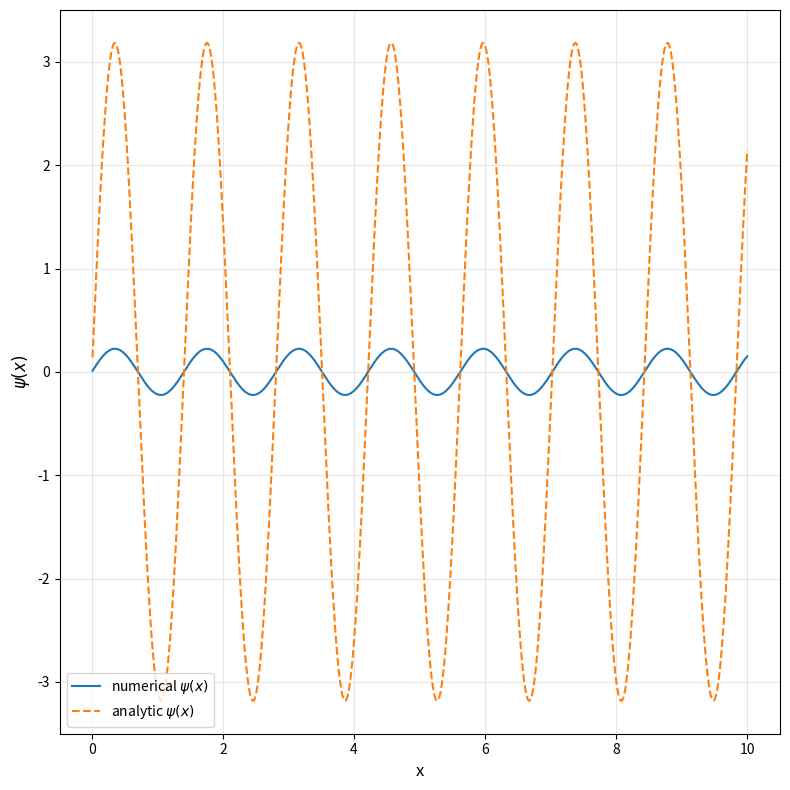

Source code (Python): (Note: this script raises an exception after producing the figure.)
import numpy as np 
import matplotlib.pyplot as plt 
import math 

## PROBLEM 1: QUANTUM MECHANICS ON THE COMPUTER 
## Let φ(x)= dΨ/dx. Then, dφ(x)/dx = -2m * (EΨ(x)-V(x)Ψ(x))

def sch_rhs(t, x, m, E, V, *V_args, **V_kwargs):
    psix = x[0]
    
    dphi = np.zeros(2, dtype=float)
    dphi[0] = x[1]
    dphi[1] = -2*m*((E*psix) - (V(t, *V_args, **V_kwargs)*psix))

    return dphi


def runge_kutta(f, t, h, xn, *f_args, **f_kwargs):
    xn = np.array(xn, dtype=float)
    k1 = f(t, xn, *f_args, **f_kwargs)
    k2 = f(t + h/2, xn + h/2*k1, *f_args, **f_kwargs)
    k3 = f(t + h/2, xn + h/2*k2, *f_args, **f_kwargs)
    k4 = f(t + h, xn + h*k3, *f_args, **f_kwargs)

    xn += h/6 * (k1 + 2*k2 + 2*k3 + k4)
    
    return xn 

def rk_schr(a, b, n, x, filename, corr, m, E, V, *V_args, **V_kwargs): 
    x = np.array(x)
    t = a 
    h = (b-a)/n

    psi_vals = []
    x_vals = []
    corr_vals = []
    for i in range(n): 
        xt = runge_kutta(sch_rhs, t, h, x, m, E, V, *V_args, **V_kwargs)
        t += h
        x = xt 

        x_vals.append(t)
        psi_vals.append(xt[0])
        corr_vals.append(corr(t, E))

    plt.figure(figsize=(8, 8))


    plt.plot(x_vals, psi_vals, label="numerical $\psi(x)$")
    plt.plot(x_vals, corr_vals, label="analytic $\psi(x)$", linestyle="--")

    plt.xlabel('x', fontsize=12)
    plt.ylabel('$\psi(x)$', fontsize=12)
    plt.legend(fontsize=10)
    plt.grid(True, alpha=0.3)
    plt.tight_layout()
    plt.savefig(f'./Homeworks/{filename}', dpi=300)

    return x

def rk_isw(E, a, b, n, x, m, V, *V_args, **V_kwargs): 
    x = np.array(x)
    t = a 
    h = (b-a)/n

    for i in range(n): 
        xt = runge_kutta(sch_rhs, t, h, x, m, E, V, *V_args, **V_kwargs)
        t += h
        x = xt 

    return x[0]

def rk_isw_der(E, a, b, n, x, m, V, *V_args, **V_kwargs): 
    x = np.array(x)
    t = a 
    h = (b-a)/n

    for i in range(n): 
        xt = runge_kutta(sch_rhs, t, h, x, m, E, V, *V_args, **V_kwargs)
        t += h
        x = xt 

    return x[1]


def find_a (a_max, E, n, x, m, V, *V_args, threshold=1e-5):
    x0 = 0.01   
    
    while x0 <= a_max:
        a = x0 
        b = a + 0.001 

        if abs(rk_isw_der(E, -a, 0, n, x, m, V, *V_args)) < threshold: 
            return a

        if rk_isw_der(E, -a, 0, n, x, m, V, *V_args)*rk_isw_der(E, -b, 0, n, x, m, V, *V_args) < 0: 
            while abs(a-b) > threshold:
                mid = (a+b)/2
                fmid = rk_isw_der(E, -mid, 0, n, x, m, V, *V_args)
                if fmid == 0: 
                    break
                if rk_isw_der(E, -a, 0, n, x, m, V, *V_args)*fmid < 0: 
                    b = mid 
                elif rk_isw_der(E, -b, 0, n, x, m, V, *V_args)*fmid < 0:
                    a = mid 

            return mid 
        
        x0 += 0.01 

# Run RK4 for this problem 
n = 1000
m = 1

def test_V1(x): return 0 
def corr1(x, E): return 3.183098861837903*np.sin(np.sqrt(2*E)*x)
def test_V2(x, m, w): return m*(w**2)*(x**2)/2
def corr2_gs(x, E0): 
    w = 2*E0 
    return 27275.403313676434*np.exp(-(m*w*x**2)/2)

x1_init = [0, 1]

E = 10
# normalization constant 0.22360679699168837
rk_schr(0, 10, n, x1_init, "free_system", corr1, m, E, test_V1)
E = (np.pi**2)/200
# normalization constant 3.183098861837903
rk_schr(0, 10, n, x1_init, "free_system_E2", corr1, m, E, test_V1)

w = 1 
E0 = w/2

x2_init = [0, 1]

a_ground = find_a(10, E0, n, x2_init, m, test_V2, m, w)
rk_schr(-a_ground, a_ground, n, x2_init, "sho", corr2_gs, m, E0, test_V2, m, w)
# Plotting multiples of E0 give excited states of the SHO. 

rk_schr(-a_ground, a_ground, n, x2_init, "sho_3E", corr2_gs, m, 3*E0, test_V2, m, w)
rk_schr(-a_ground, a_ground, n, x2_init, "sho_32E", corr2_gs, m, 3.5*E0, test_V2, m, w)

rk_schr(-a_ground, a_ground, n, x2_init, "sho_5E", corr2_gs, m, 5*E0, test_V2, m, w)


## PROBLEM 2: THE SHOOTING METHOD 

w = 1 
E_vals = np.linspace(0, 3*w, 1000)
psi_vals = []

for E in E_vals: 
    psi_vals.append(rk_isw(E, -a_ground, a_ground, n, [0, 1], m, test_V2, m, w))
plt.figure(figsize=(8, 8))


plt.plot(E_vals, psi_vals, label="numerical $\psi(x)$")

plt.xlabel('E', fontsize=12)
plt.ylabel('$\psi(x)$', fontsize=12)
plt.legend(fontsize=10)
plt.grid(True, alpha=0.3)
plt.tight_layout()
plt.savefig(f'./Homeworks/inf_sq', dpi=300)

# bisection 

def root_finder(Emin, Emax, f, *f_args, threshold=1e-5, **fkwargs): 
    x0 = Emin   
    roots = [] 
    while x0 <= Emax:
        a = x0 
        b = a + 0.01 

        if f(a, *f_args, **fkwargs)*f(b, *f_args, **fkwargs) < 0: 
            while abs(a-b) > threshold:
                mid = (a+b)/2
                fmid = f(mid, *f_args, **fkwargs)
                if fmid == 0: 
                    break
                if f(a, *f_args, **fkwargs)*fmid < 0: 
                    b = mid 
                elif f(b, *f_args, **fkwargs)*fmid < 0:
                    a = mid 

            roots.append(mid)
        
        x0 += 0.01 

    return roots 

# shooting method for free system 
E_min = 0
E_max = 31

i_values = [i for i in range(25)]
correct = [(np.pi**2)/(200)*(i+1)**2 for i in range(25)]
E_roots = root_finder(E_min, E_max, rk_isw, 0, 10, n, [0, 1], m, test_V1, threshold=1e-10)

plt.figure(figsize=(8, 8))

plt.plot(i_values, E_roots, label="numerical estimates", marker="o")
plt.plot(i_values, correct, label="predictions", marker="*")

plt.xlabel('n', fontsize=12)
plt.ylabel('$E_n$', fontsize=12)
plt.legend(fontsize=10)
plt.grid(True, alpha=0.3)
plt.tight_layout()
plt.savefig(f'./Homeworks/shooting_zero_free', dpi=300)

    
# shooting method for harmonic oscillator 

E_min = 0
E_max = 37
i_values = [i for i in range(25)]
# will deviate from these values because of the infinite square well 
correct = [w/2*(2*i+1) for i in range(25)]
E_roots = root_finder(E_min, E_max, rk_isw, -a_ground, a_ground, n, [0, 1], m, test_V2, m, w, threshold=1e-10)

plt.figure(figsize=(8, 8))

plt.plot(i_values, E_roots, label="numerical estimates", marker="o")
plt.plot(i_values, correct, label="predictions", marker="*", linestyle="--")

plt.xlabel('n', fontsize=12)
plt.ylabel('$E_n$', fontsize=12)
plt.legend(fontsize=10)
plt.grid(True, alpha=0.3)
plt.tight_layout()
plt.savefig(f'./Homeworks/shooting_zero_sho', dpi=300)



